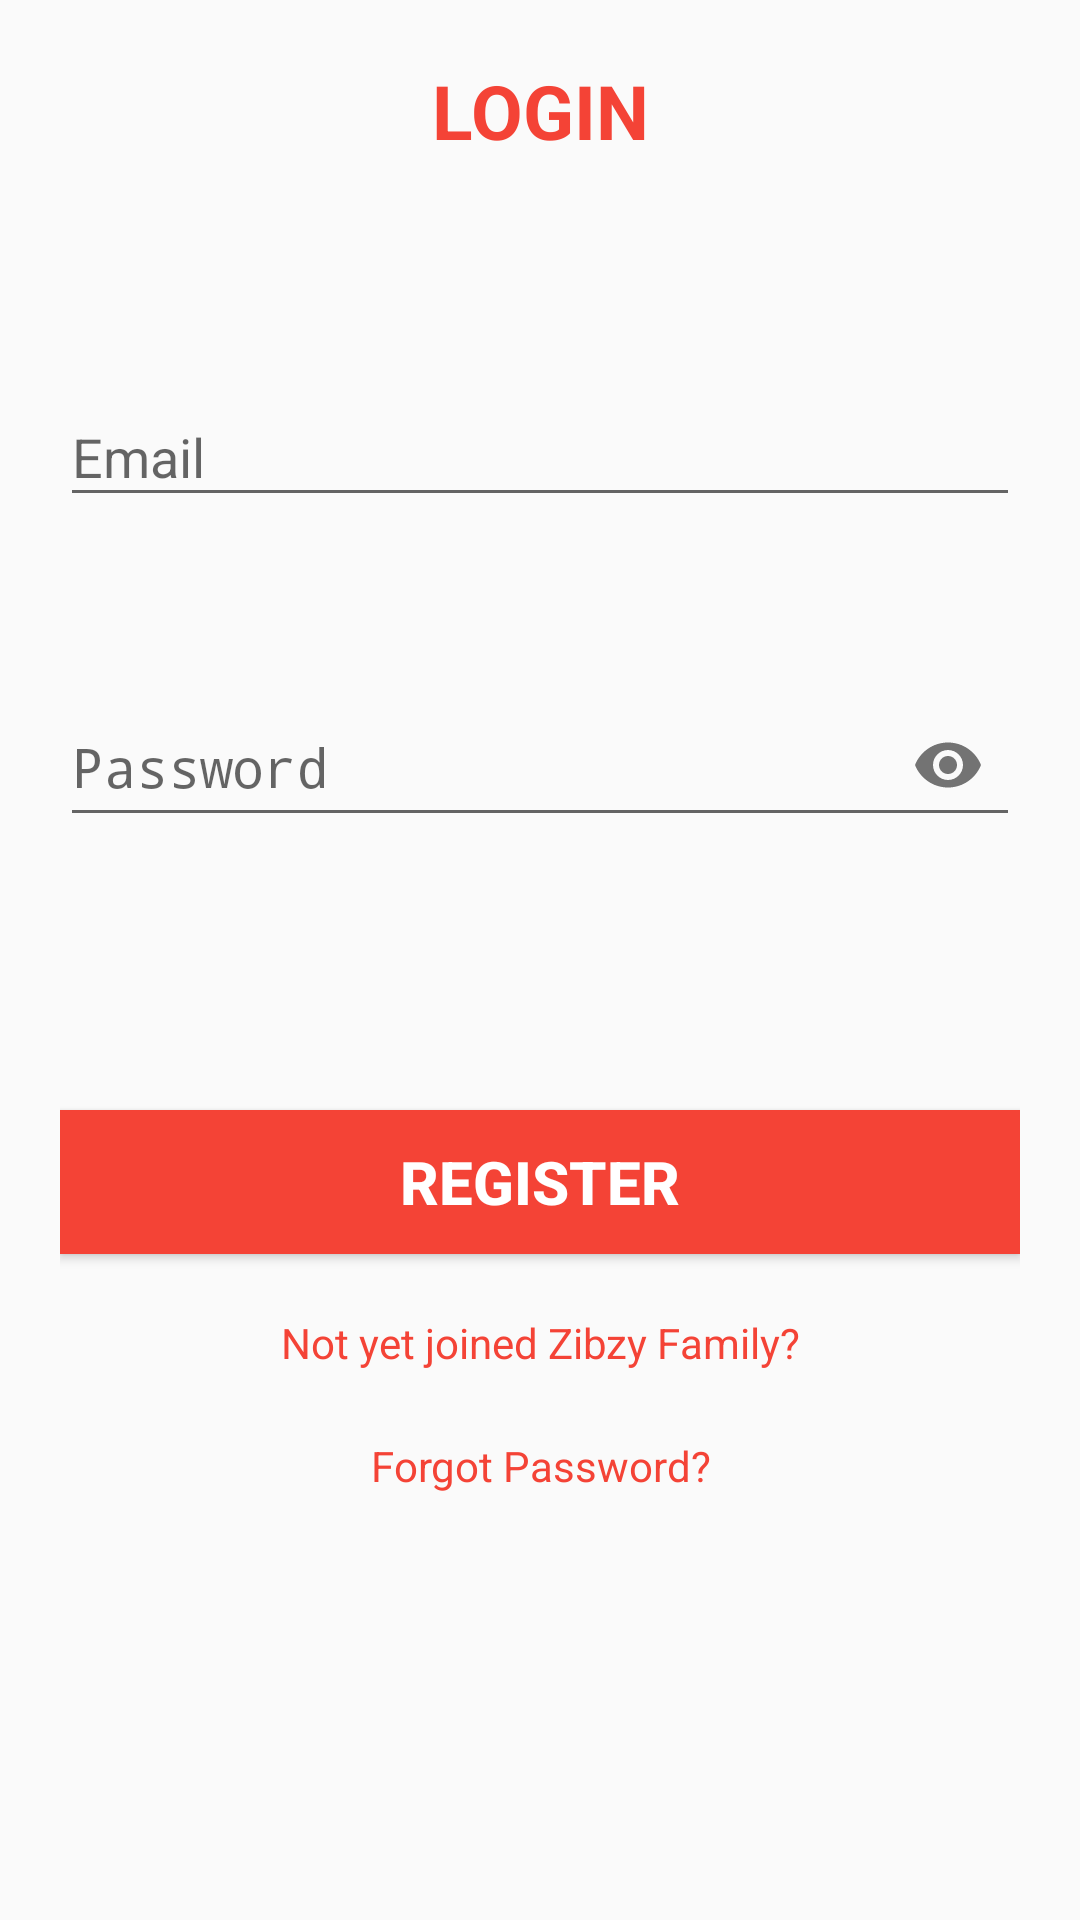

Write the Android layout XML for this screen, with the resource values it uses.
<!-- AndroidManifest.xml: application theme AppTheme -->
<!-- res/layout/activity_login.xml -->
<?xml version="1.0" encoding="utf-8"?>
<RelativeLayout xmlns:android="http://schemas.android.com/apk/res/android"
    xmlns:app="http://schemas.android.com/apk/res-auto"
    xmlns:tools="http://schemas.android.com/tools"
    android:layout_width="match_parent"
    android:layout_height="match_parent"
    tools:context=".Login"
    android:padding="20dp">

    <TextView
        android:layout_width="match_parent"
        android:layout_height="wrap_content"
        android:text="LOGIN"
        android:textAlignment="center"
        android:textColor="@color/colorPrimary"
        android:textSize="25dp"
        android:textStyle="bold" />

    <android.support.design.widget.TextInputLayout
        android:layout_width="match_parent"
        android:layout_height="wrap_content"
        android:layout_marginTop="100dp">
        <EditText
            android:layout_width="match_parent"
            android:layout_height="match_parent"
            android:id="@+id/emlo"
            android:inputType="textEmailAddress"
            android:hint="Email"
            android:textColorHint="@color/colorPrimary"/>
    </android.support.design.widget.TextInputLayout>

    <android.support.design.widget.TextInputLayout
        android:layout_width="match_parent"
        android:layout_height="wrap_content"
        android:layout_marginTop="200dp"
        app:passwordToggleEnabled="true">
        <EditText
            android:layout_width="match_parent"
            android:layout_height="match_parent"
            android:id="@+id/palo"
            android:inputType="textPassword"
            android:hint="Password"
            android:textColorHint="@color/colorPrimary"/>
    </android.support.design.widget.TextInputLayout>

    <Button
        android:layout_width="match_parent"
        android:layout_height="wrap_content"
        android:layout_marginTop="350dp"
        android:id="@+id/logbut"
        android:background="@color/colorPrimary"
        android:text="REGISTER"
        android:textColor="#fff"
        android:textStyle="bold"
        android:textSize="20dp"/>

    <TextView
        android:layout_width="match_parent"
        android:layout_height="wrap_content"
        android:id="@+id/regtxt"
        android:layout_below="@+id/logbut"
        android:layout_marginTop="20dp"
        android:textColor="@color/colorPrimary"
        android:text="Not yet joined Zibzy Family?"
        android:textAlignment="center"
        android:clickable="true"/>

    <TextView
        android:layout_width="match_parent"
        android:layout_height="wrap_content"
        android:id="@+id/forpass"
        android:layout_below="@+id/regtxt"
        android:layout_marginTop="22dp"
        android:textColor="@color/colorPrimary"
        android:text="Forgot Password?"
        android:textAlignment="center"
        android:clickable="true"/>

</RelativeLayout>
<!-- resources referenced by this layout -->
<resources>
  <color name="colorPrimary">#F44336</color>
  <style name="AppTheme" parent="Theme.AppCompat.Light.DarkActionBar">
          
          <item name="colorPrimary">@color/colorPrimary</item>
          <item name="colorPrimaryDark">@color/colorPrimaryDark</item>
          <item name="colorAccent">@color/colorAccent</item>
      </style>
  <color name="colorPrimaryDark">#E53935</color>
  <color name="colorAccent">#F44336</color>
</resources>
